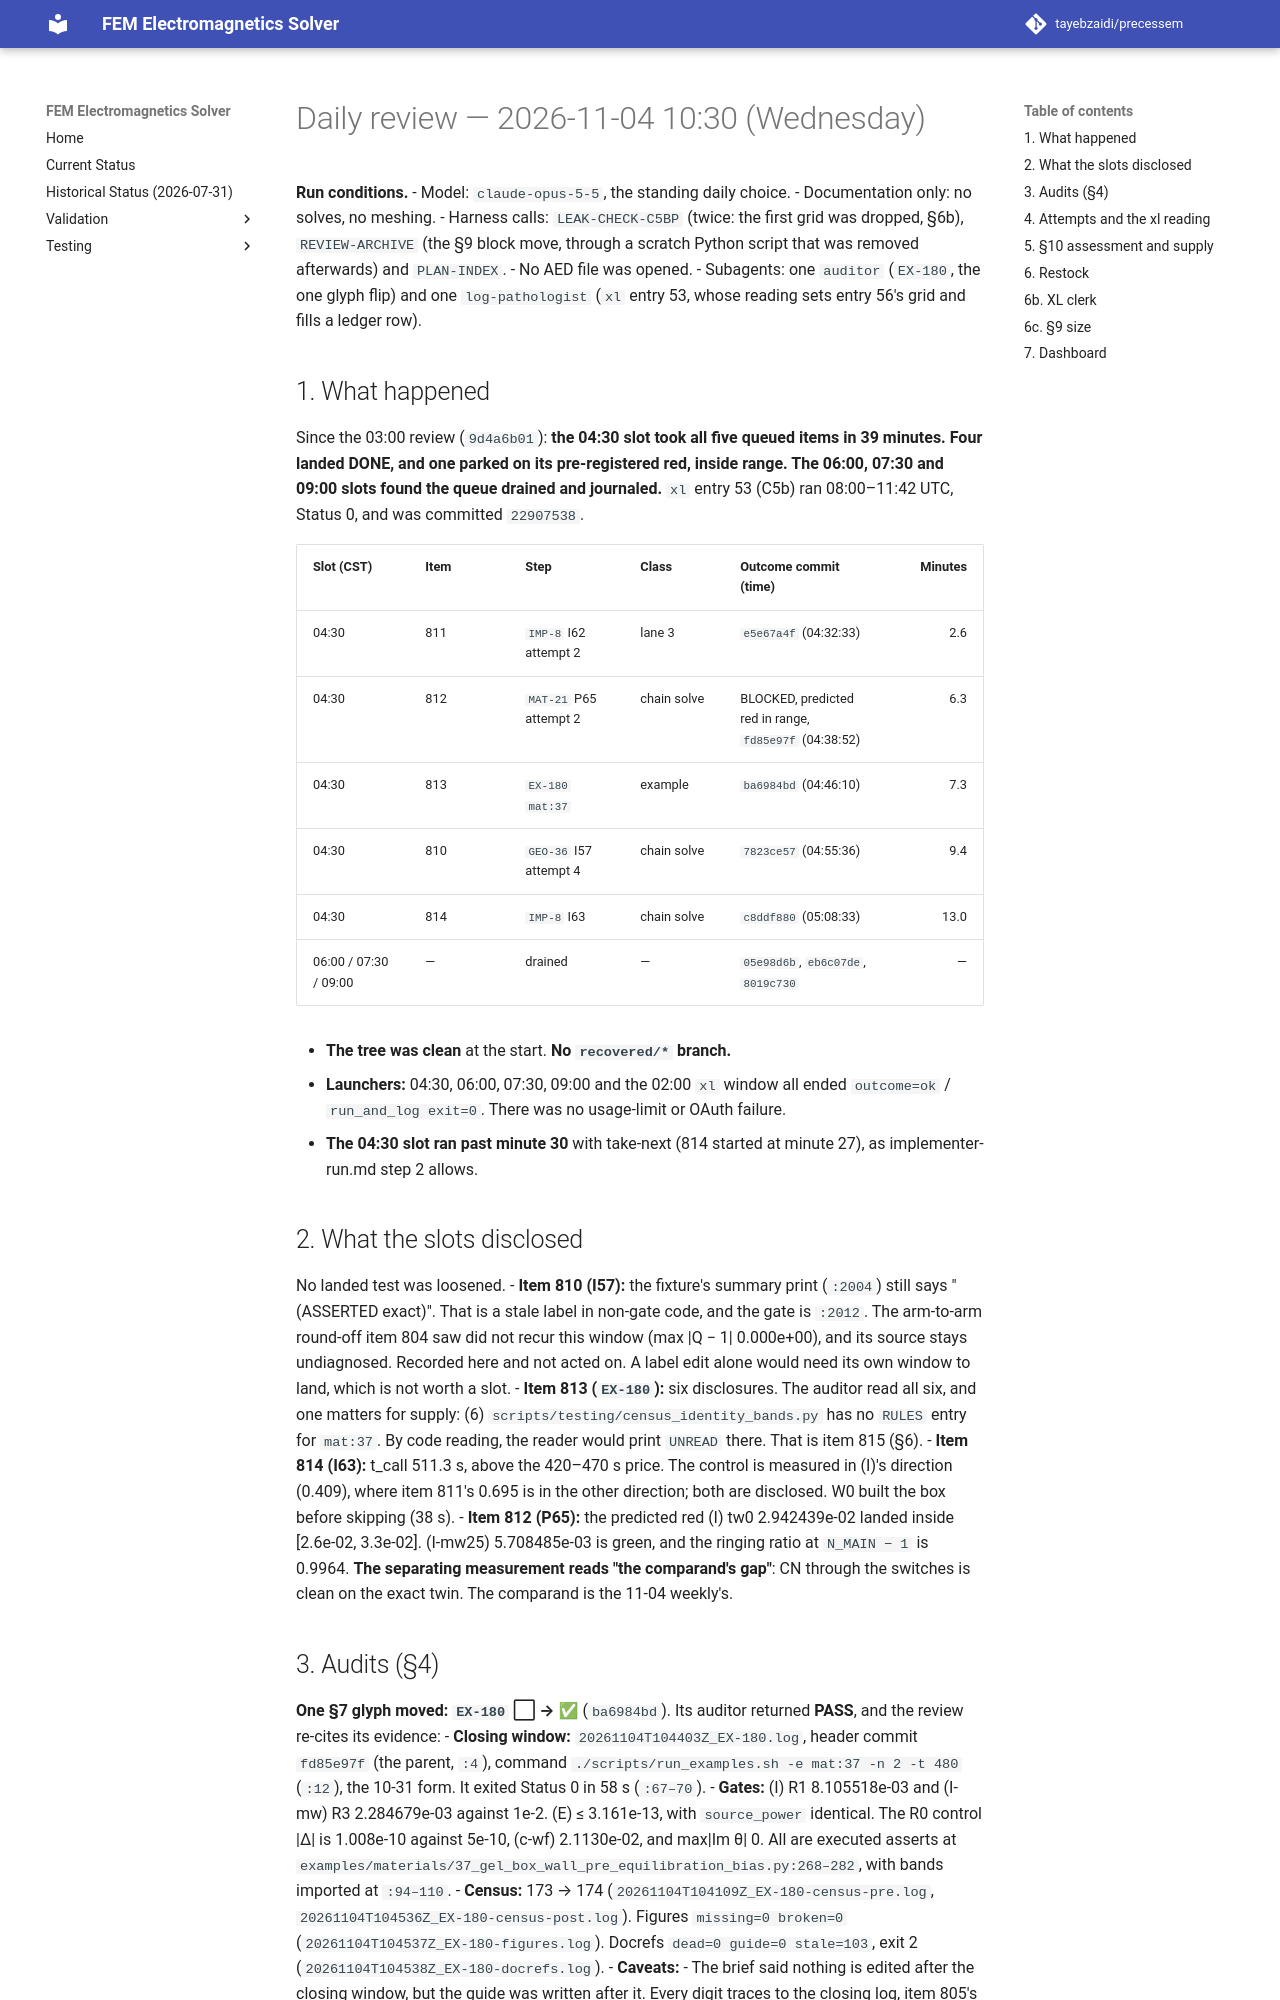

repository: tayebzaidi/precessem · page: planning/reviews/2026-11-04-daily-1030/index.html · generator: mkdocs

# Daily review — 2026-11-04 10:30 (Wednesday)

**Run conditions.**
- Model: `claude-opus-5-5`, the standing daily choice.
- Documentation only: no solves, no meshing.
- Harness calls: `LEAK-CHECK-C5BP` (twice: the first grid was dropped, §6b), `REVIEW-ARCHIVE` (the §9 block move, through a scratch Python script that was removed afterwards) and `PLAN-INDEX`.
- No AED file was opened.
- Subagents: one `auditor` (`EX-180`, the one glyph flip) and one `log-pathologist` (`xl` entry 53, whose reading sets entry 56's grid and fills a ledger row).

## 1. What happened

Since the 03:00 review (`9d4a6b01`): **the 04:30 slot took all five queued items in 39 minutes. Four landed DONE, and one parked on its pre-registered red, inside range. The 06:00, 07:30 and 09:00 slots found the queue drained and journaled.** `xl` entry 53 (C5b) ran 08:00–11:42 UTC, Status 0, and was committed `22907538`.

| Slot (CST) | Item | Step | Class | Outcome commit (time) | Minutes |
|---|---|---|---|---|---:|
| 04:30 | 811 | `IMP-8` I62 attempt 2 | lane 3 | `e5e67a4f` (04:32:33) | 2.6 |
| 04:30 | 812 | `MAT-21` P65 attempt 2 | chain solve | BLOCKED, predicted red in range, `fd85e97f` (04:38:52) | 6.3 |
| 04:30 | 813 | `EX-180` `mat:37` | example | `ba6984bd` (04:46:10) | 7.3 |
| 04:30 | 810 | `GEO-36` I57 attempt 4 | chain solve | `7823ce57` (04:55:36) | 9.4 |
| 04:30 | 814 | `IMP-8` I63 | chain solve | `c8ddf880` (05:08:33) | 13.0 |
| 06:00 / 07:30 / 09:00 | — | drained | — | `05e98d6b`, `eb6c07de`, `8019c730` | — |

- **The tree was clean** at the start. **No `recovered/*` branch.**
- **Launchers:** 04:30, 06:00, 07:30, 09:00 and the 02:00 `xl` window all ended `outcome=ok` / `run_and_log exit=0`. There was no usage-limit or OAuth failure.
- **The 04:30 slot ran past minute 30** with take-next (814 started at minute 27), as implementer-run.md step 2 allows.

## 2. What the slots disclosed

No landed test was loosened.
- **Item 810 (I57):** the fixture's summary print (`:2004`) still says "(ASSERTED exact)". That is a stale label in non-gate code, and the gate is `:2012`. The arm-to-arm round-off item 804 saw did not recur this window (max |Q − 1| 0.000e+00), and its source stays undiagnosed. Recorded here and not acted on. A label edit alone would need its own window to land, which is not worth a slot.
- **Item 813 (`EX-180`):** six disclosures. The auditor read all six, and one matters for supply: (6) `scripts/testing/census_identity_bands.py` has no `RULES` entry for `mat:37`. By code reading, the reader would print `UNREAD` there. That is item 815 (§6).
- **Item 814 (I63):** t_call 511.3 s, above the 420–470 s price. The control is measured in (I)'s direction (0.409), where item 811's 0.695 is in the other direction; both are disclosed. W0 built the box before skipping (38 s).
- **Item 812 (P65):** the predicted red (I) tw0 2.942439e-02 landed inside [2.6e-02, 3.3e-02]. (I-mw25) 5.708485e-03 is green, and the ringing ratio at `N_MAIN − 1` is 0.9964. **The separating measurement reads "the comparand's gap"**: CN through the switches is clean on the exact twin. The comparand is the 11-04 weekly's.
